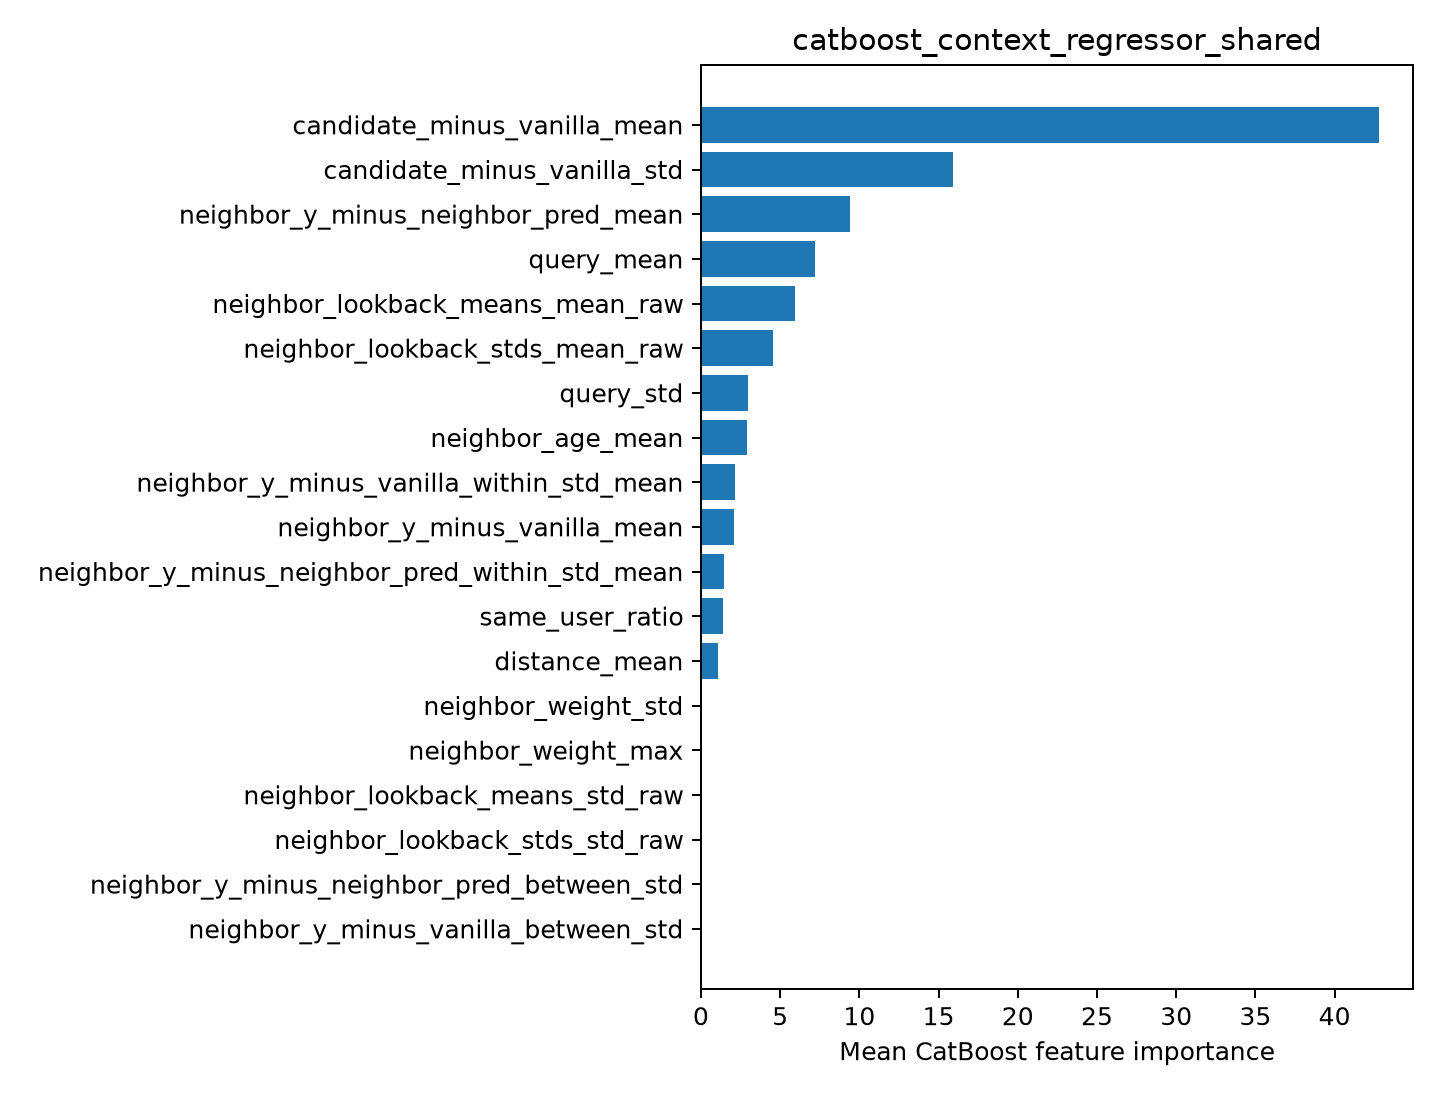

The data file committed next to this chart (first rows):
feature, importance
candidate_minus_vanilla_mean, 42.81
candidate_minus_vanilla_std, 15.89
neighbor_y_minus_neighbor_pred_mean, 9.44
query_mean, 7.216
neighbor_lookback_means_mean_raw, 5.956
neighbor_lookback_stds_mean_raw, 4.558
query_std, 2.986
neighbor_age_mean, 2.934
neighbor_y_minus_vanilla_within_std_mean, 2.168
neighbor_y_minus_vanilla_mean, 2.114
neighbor_y_minus_neighbor_pred_within_st…, 1.482
same_user_ratio, 1.391
distance_mean, 1.06
neighbor_weight_std, 0.0
neighbor_weight_max, 0.0
neighbor_lookback_means_std_raw, 0.0
neighbor_lookback_stds_std_raw, 0.0
neighbor_y_minus_neighbor_pred_between_s…, 0.0
neighbor_y_minus_vanilla_between_std, 0.0
